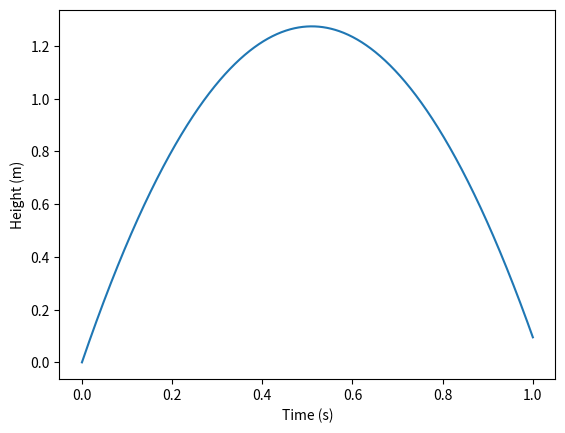

This figure's Python source:
from numpy import linspace
import matplotlib.pyplot as plt

v0 = 5 # Initial velocity
g = 9.81 # Acceleration of gravity
t = linspace(0, 1, 1000) # 1000 points in time interval
y = v0*t - 0.5*g*t**2 # Generate all heights

# At this point, the array y with all the heights is ready.
# Now we need to find the largest value within y.

largest_height = y[0] # Starting value for search
for i in range(1, 1000):
	if y[i] > largest_height:
		largest_height = y[i]

print("The largest height achieved was %f m" % (largest_height))
# We might also like to plot the path again just to compare
plt.plot(t,y)
plt.xlabel('Time (s)')
plt.ylabel('Height (m)')
plt.show()